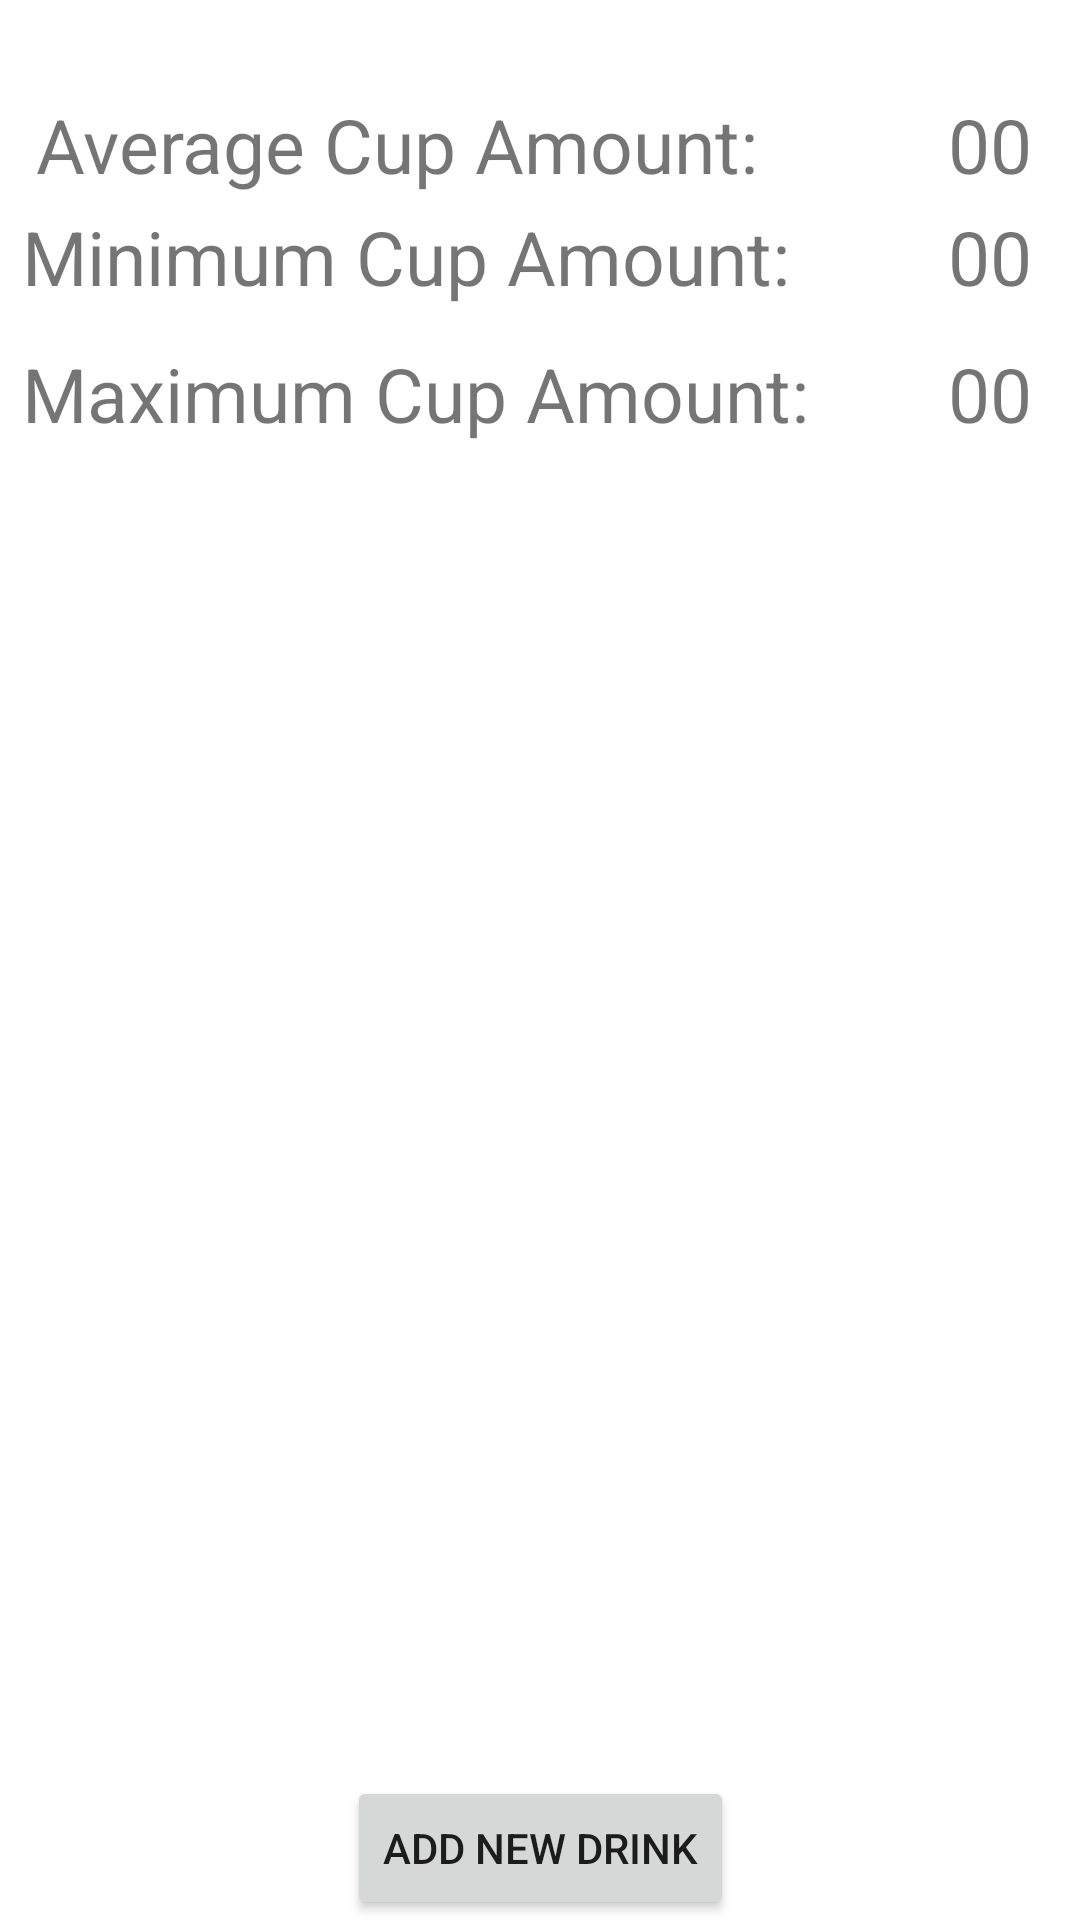

Produce the Android XML layout that renders to this screen, including the resource entries it uses.
<!-- AndroidManifest.xml: application theme Theme.FitBit_Part2 -->
<!-- res/layout/fragment_drink_dash.xml -->
<?xml version="1.0" encoding="utf-8"?>
<androidx.constraintlayout.widget.ConstraintLayout xmlns:android="http://schemas.android.com/apk/res/android"
    xmlns:app="http://schemas.android.com/apk/res-auto"
    xmlns:tools="http://schemas.android.com/tools"
    android:layout_width="match_parent"
    android:layout_height="match_parent"
    tools:context=".DrinkDashFragment">


    <TextView
        android:id="@+id/maxText"
        android:layout_width="wrap_content"
        android:layout_height="wrap_content"
        android:text="Average Cup Amount: "
        android:textSize="25dp"
        app:layout_constraintBottom_toTopOf="@+id/avText"
        app:layout_constraintEnd_toStartOf="@+id/avNum"
        app:layout_constraintHorizontal_bias="0.176"
        app:layout_constraintStart_toStartOf="parent"
        app:layout_constraintTop_toTopOf="parent"
        app:layout_constraintVertical_bias="0.898" />

    <TextView
        android:id="@+id/avText"
        android:layout_width="wrap_content"
        android:layout_height="wrap_content"
        android:layout_marginBottom="12dp"
        android:text="Minimum Cup Amount: "
        android:textSize="25dp"
        app:layout_constraintBottom_toTopOf="@+id/minText"
        app:layout_constraintEnd_toEndOf="@+id/maxText"
        app:layout_constraintHorizontal_bias="0.333"
        app:layout_constraintStart_toStartOf="@+id/maxText" />

    <TextView
        android:id="@+id/minText"
        android:layout_width="wrap_content"
        android:layout_height="wrap_content"
        android:layout_marginBottom="444dp"
        android:text="Maximum Cup Amount: "
        android:textSize="25dp"
        app:layout_constraintBottom_toTopOf="@+id/addButton2"
        app:layout_constraintEnd_toEndOf="@+id/avText"
        app:layout_constraintHorizontal_bias="0.0"
        app:layout_constraintStart_toStartOf="@+id/avText" />

    <TextView
        android:id="@+id/avNum"
        android:layout_width="wrap_content"
        android:layout_height="wrap_content"
        android:layout_marginEnd="16dp"
        android:text="00"
        app:layout_constraintBottom_toBottomOf="@+id/maxText"
        app:layout_constraintEnd_toEndOf="parent"
        app:layout_constraintTop_toTopOf="@+id/maxText"
        app:layout_constraintVertical_bias="1.0"
        android:textSize="25dp"/>

    <TextView
        android:id="@+id/minNum"
        android:layout_width="wrap_content"
        android:layout_height="wrap_content"
        android:text="00"
        app:layout_constraintBottom_toBottomOf="@+id/avText"
        app:layout_constraintEnd_toEndOf="@+id/avNum"
        app:layout_constraintStart_toStartOf="@+id/avNum"
        app:layout_constraintTop_toTopOf="@+id/avText"
        app:layout_constraintVertical_bias="0.0"
        android:textSize="25dp"/>

    <TextView
        android:id="@+id/maxNum"
        android:layout_width="wrap_content"
        android:layout_height="wrap_content"
        android:text="00"
        app:layout_constraintBottom_toBottomOf="@+id/minText"
        app:layout_constraintEnd_toEndOf="@+id/minNum"
        app:layout_constraintStart_toStartOf="@+id/minNum"
        app:layout_constraintTop_toTopOf="@+id/minText"
        app:layout_constraintVertical_bias="0.0"
        android:textSize="25dp"/>

    <Button
        android:id="@+id/addButton2"
        android:layout_width="wrap_content"
        android:layout_height="wrap_content"
        android:text="Add new drink"
        app:layout_constraintBottom_toBottomOf="parent"
        app:layout_constraintEnd_toEndOf="parent"
        app:layout_constraintHorizontal_bias="0.5"
        app:layout_constraintStart_toStartOf="parent" />


</androidx.constraintlayout.widget.ConstraintLayout>
<!-- resources referenced by this layout -->
<resources>
  <style name="Theme.FitBit_Part2" parent="Theme.MaterialComponents.DayNight.DarkActionBar">
          
          <item name="colorPrimary">@color/purple_500</item>
          <item name="colorPrimaryVariant">@color/purple_700</item>
          <item name="colorOnPrimary">@color/white</item>
          
          <item name="colorSecondary">@color/teal_200</item>
          <item name="colorSecondaryVariant">@color/teal_700</item>
          <item name="colorOnSecondary">@color/black</item>
          
          <item name="android:statusBarColor">?attr/colorPrimaryVariant</item>
          
      </style>
  <!-- not gathered from this repository: default colours our renderer supplied (Android Studio template values) -->
  <color name="purple_500">#FF6200EE</color>
  <color name="purple_700">#FF3700B3</color>
  <color name="teal_200">#FF03DAC5</color>
  <color name="teal_700">#FF018786</color>
  <color name="black">#FF000000</color>
  <color name="white">#FFFFFFFF</color>
</resources>
